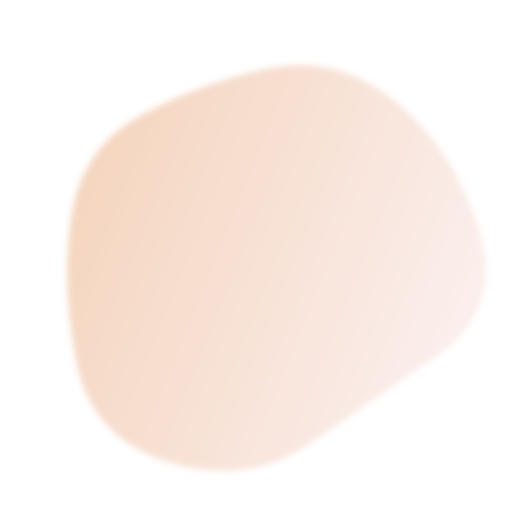
t = 0.00 s
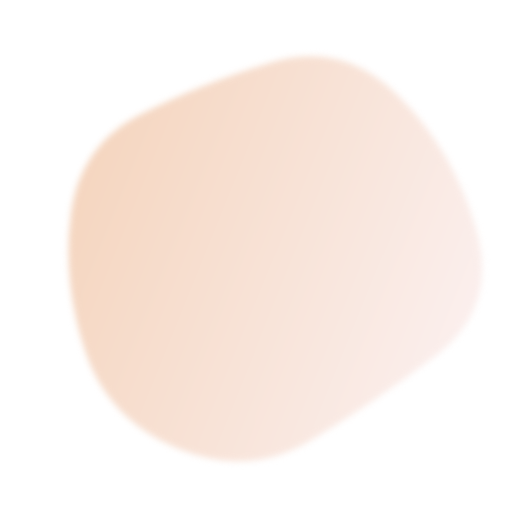
t = 1.67 s
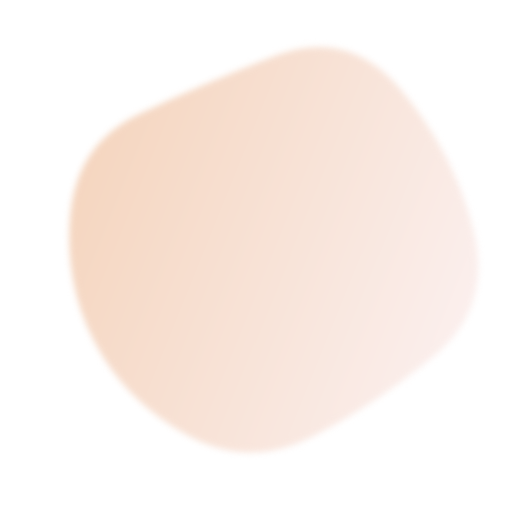
t = 3.33 s
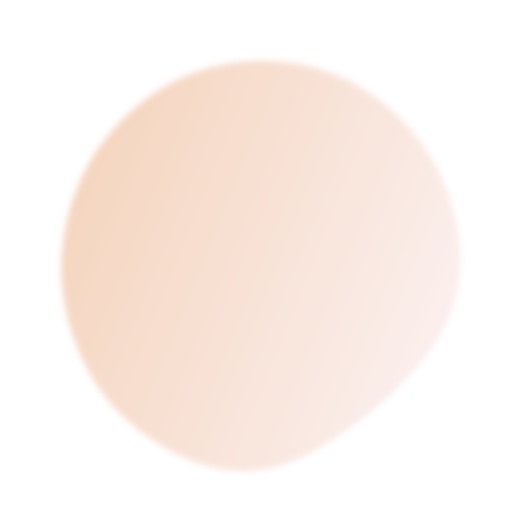
t = 5.00 s
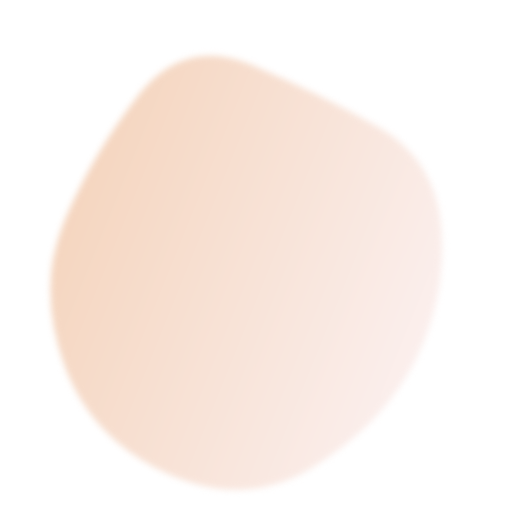
t = 6.67 s
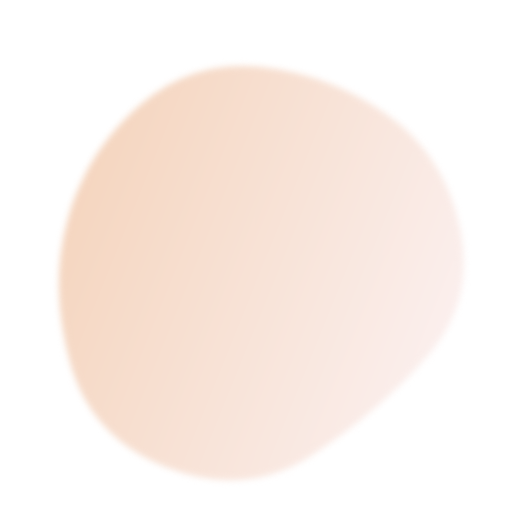
t = 8.33 s

The animated SVG that drew these frames (rendered in a browser with its animation timeline set to each time). Animation: 1 SMIL element (animate=1); one cycle of 10.00 s, repeats indefinitely.

<svg version="1.1" xmlns="http://www.w3.org/2000/svg" viewBox="0 0 500 500" width="100%" id="blobSvg" transform="rotate(-68)" style="opacity: 1;" filter="blur(3px)"><path id="blob" fill="url(#gradient)" style="opacity: 1;">
                            <animate attributeName="d" dur="10000ms" repeatCount="indefinite" values="M440.5,320.5Q418,391,355.5,442.5Q293,494,226,450.5Q159,407,99,367Q39,327,31.5,247.5Q24,168,89,125.5Q154,83,219.5,68Q285,53,335.5,94.5Q386,136,424.5,193Q463,250,440.5,320.5Z;M453.78747,319.98894Q416.97789,389.97789,353.96683,436.87838Q290.95577,483.77887,223.95577,447.43366Q156.95577,411.08845,105.64373,365.97789Q54.33169,320.86732,62.67444,252.61056Q71.01719,184.3538,113.01965,135.21007Q155.02211,86.06634,220.52211,66.46683Q286.02211,46.86732,335.5,91.94472Q384.97789,137.02211,437.78747,193.51106Q490.59704,250,453.78747,319.98894Z;M411.39826,313.90633Q402.59677,377.81265,342.92059,407.63957Q283.24442,437.46649,215.13648,432.5428Q147.02853,427.61911,82.23325,380.9572Q17.43796,334.29529,20.45223,250.83809Q23.46649,167.38089,82.5856,115.05707Q141.70471,62.73325,212.19045,63.73015Q282.67618,64.72705,352.67308,84.79839Q422.66998,104.86972,421.43486,177.43486Q420.19974,250,411.39826,313.90633Z;M440.5,320.5Q418,391,355.5,442.5Q293,494,226,450.5Q159,407,99,367Q39,327,31.5,247.5Q24,168,89,125.5Q154,83,219.5,68Q285,53,335.5,94.5Q386,136,424.5,193Q463,250,440.5,320.5Z;"></animate>
                        </path>
                        <defs>
                        <linearGradient id="gradient" x1="0%" y1="0%" x2="0%" y2="100%">
                            <stop offset="0%" style="stop-color: rgb(245, 214, 192);"></stop>
                            <stop offset="100%" style="stop-color: rgb(251, 239, 237);"></stop>
                        </linearGradient>
                        </defs>
                        
                    </svg>